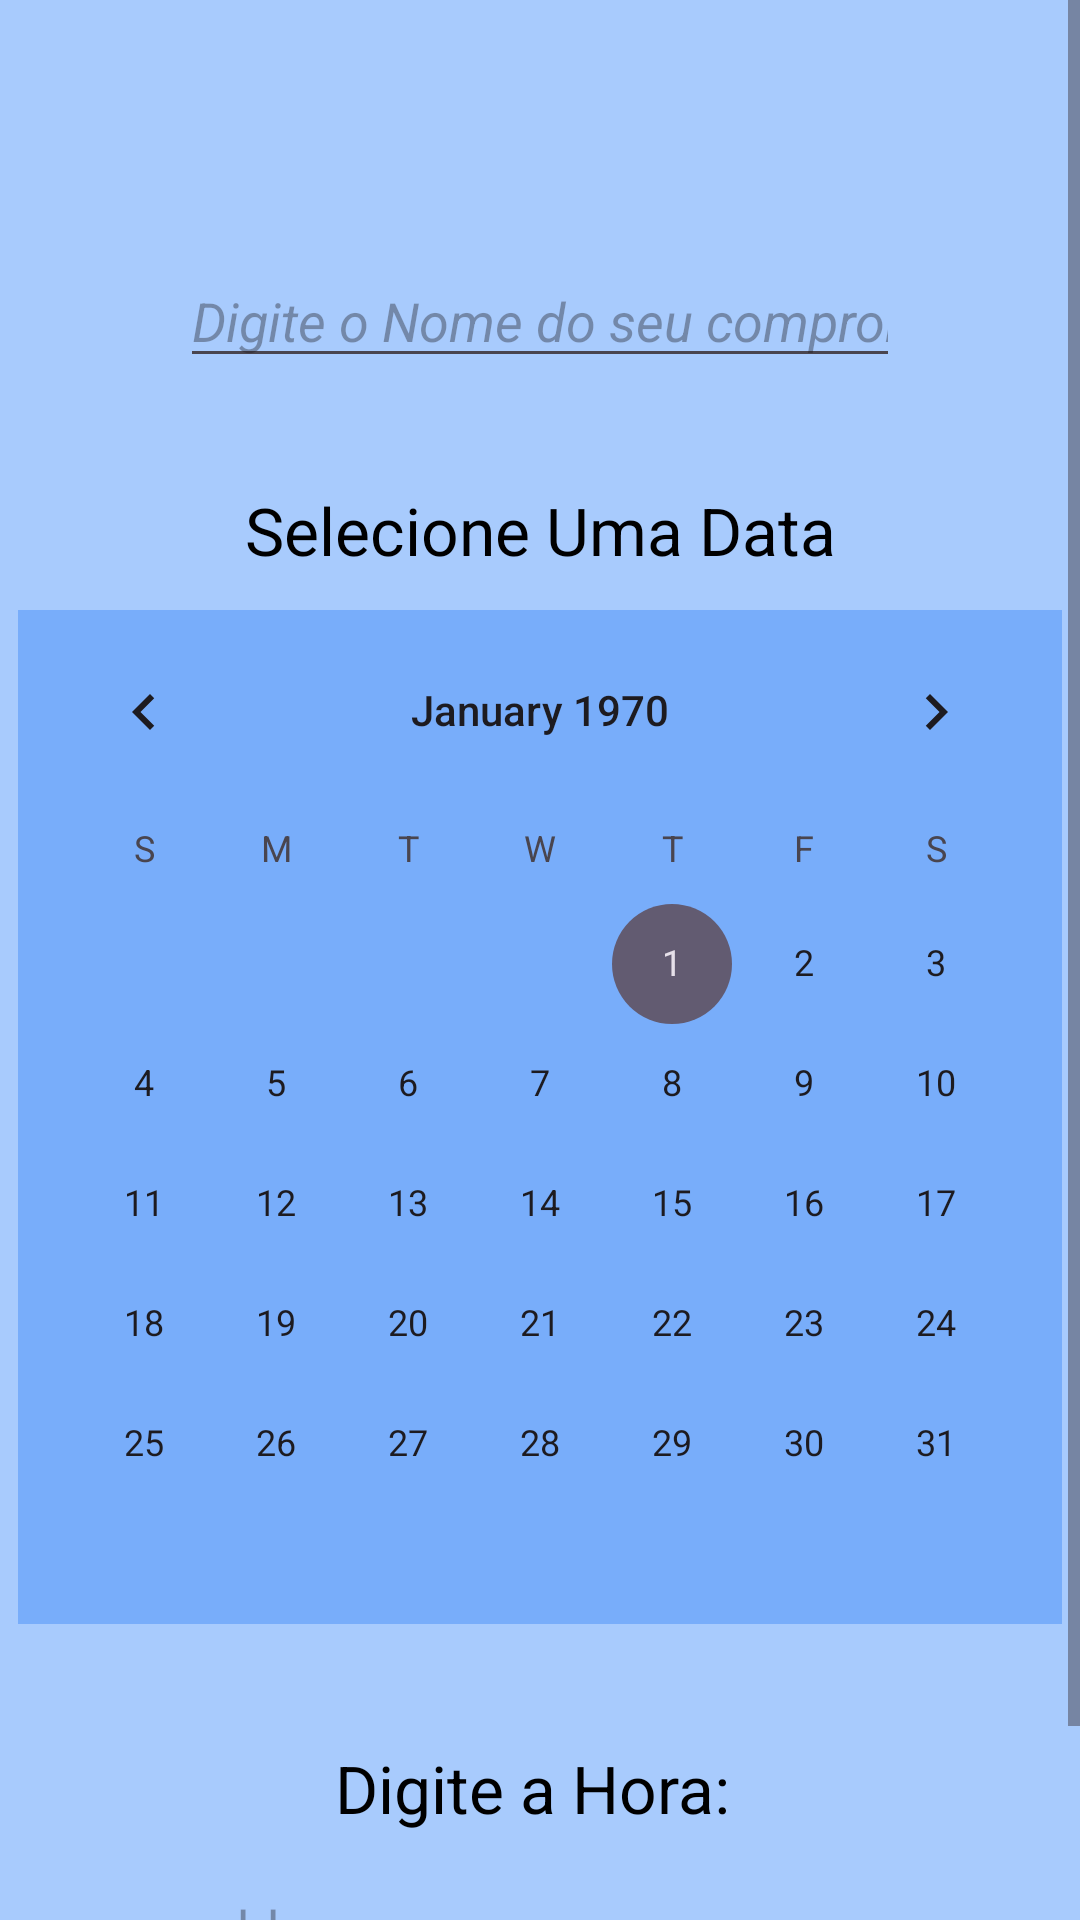

Write the Android layout XML for this screen, with the resource values it uses.
<!-- AndroidManifest.xml: application theme Theme.CompromissoCerto -->
<!-- res/layout/activity_main.xml -->
<?xml version="1.0" encoding="utf-8"?>
<androidx.appcompat.widget.LinearLayoutCompat xmlns:android="http://schemas.android.com/apk/res/android"
    xmlns:app="http://schemas.android.com/apk/res-auto"
    xmlns:tools="http://schemas.android.com/tools"
    android:id="@+id/main"
    android:layout_width="match_parent"
    android:layout_height="match_parent"
    tools:context=".MainActivity">

    <ScrollView
        android:layout_width="match_parent"
        android:layout_height="match_parent">

        <androidx.constraintlayout.widget.ConstraintLayout
            android:layout_width="match_parent"
            android:layout_height="match_parent">


            <EditText
                android:id="@+id/idOqueVCDej"
                android:layout_width="match_parent"
                android:layout_height="40dp"
                android:layout_margin="60dp"
                android:ems="10"
                android:hint="@string/caixa_seu_compromisso"
                android:inputType="text"
                android:textStyle="italic"
                android:theme="@style/Base.Theme.hint"
                app:layout_constraintBottom_toBottomOf="parent"
                app:layout_constraintEnd_toEndOf="parent"
                app:layout_constraintStart_toStartOf="parent"
                app:layout_constraintTop_toTopOf="parent"
                app:layout_constraintVertical_bias="0.047" />


            <TextView
                android:id="@+id/idSelecioneAdata"
                android:layout_width="wrap_content"
                android:layout_height="wrap_content"
                android:layout_marginTop="36dp"
                android:text="@string/selecioneUmaData"
                android:theme="@style/Base.Theme.texto"
                android:textSize="22sp"
                app:layout_constraintEnd_toEndOf="parent"
                app:layout_constraintStart_toStartOf="parent"
                app:layout_constraintTop_toBottomOf="@+id/idOqueVCDej" />


            <CalendarView
                android:id="@+id/calendarView"
                android:layout_width="wrap_content"
                android:layout_height="wrap_content"
                android:layout_gravity="clip_horizontal"
                android:layout_marginTop="12dp"
                android:theme="@style/Base.Theme.Calendario"
                app:layout_constraintEnd_toEndOf="parent"
                app:layout_constraintHorizontal_bias="0.491"
                app:layout_constraintStart_toStartOf="parent"
                app:layout_constraintTop_toBottomOf="@+id/idSelecioneAdata" />

            <EditText
                android:id="@+id/idHora"
                android:layout_width="wrap_content"
                android:layout_height="wrap_content"
                android:layout_marginStart="113dp"
                android:layout_marginTop="10dp"
                android:layout_marginEnd="113dp"
                android:layout_marginBottom="50dp"
                android:ems="10"
                android:hint="hh:mm"
                android:inputType="time"
                android:theme="@style/Base.Theme.hint"
                app:layout_constraintBottom_toBottomOf="parent"
                app:layout_constraintEnd_toEndOf="parent"
                app:layout_constraintStart_toStartOf="parent"
                app:layout_constraintTop_toBottomOf="@+id/idTxtHora" />

            <TextView
                android:id="@+id/idTxtHora"
                android:layout_width="wrap_content"
                android:layout_height="wrap_content"
                android:layout_marginStart="113dp"
                android:layout_marginTop="40dp"
                android:layout_marginEnd="113dp"
                android:text="Digite a Hora: "
                android:theme="@style/Base.Theme.texto"
                android:textSize="22sp"
                app:layout_constraintEnd_toEndOf="parent"
                app:layout_constraintStart_toStartOf="parent"
                app:layout_constraintTop_toBottomOf="@+id/calendarView" />

        </androidx.constraintlayout.widget.ConstraintLayout>


    </ScrollView>



</androidx.appcompat.widget.LinearLayoutCompat>
<!-- resources referenced by this layout -->
<resources>
  <string name="caixa_seu_compromisso">Digite o Nome do seu compromisso</string>
  <string name="selecioneUmaData">Selecione Uma Data</string>
  <style name="Base.Theme.Calendario" parent="Theme.Material3.DayNight.NoActionBar">
          <item name="android:background">#78ADFA</item>
      </style>
  <style name="Base.Theme.hint" parent="Theme.Material3.DayNight.NoActionBar">
          <item name="android:hint">#9A000000</item>
      </style>
  <style name="Base.Theme.texto" parent="Theme.Material3.DayNight.NoActionBar">
          <item name="android:textColor">#000000</item>
      </style>
  <style name="Theme.CompromissoCerto" parent="Base.Theme.CompromissoCerto" />
  <style name="Base.Theme.CompromissoCerto" parent="Theme.Material3.DayNight.NoActionBar">
          
          
          <item name="android:background">#A8CBFD</item>
      </style>
</resources>
